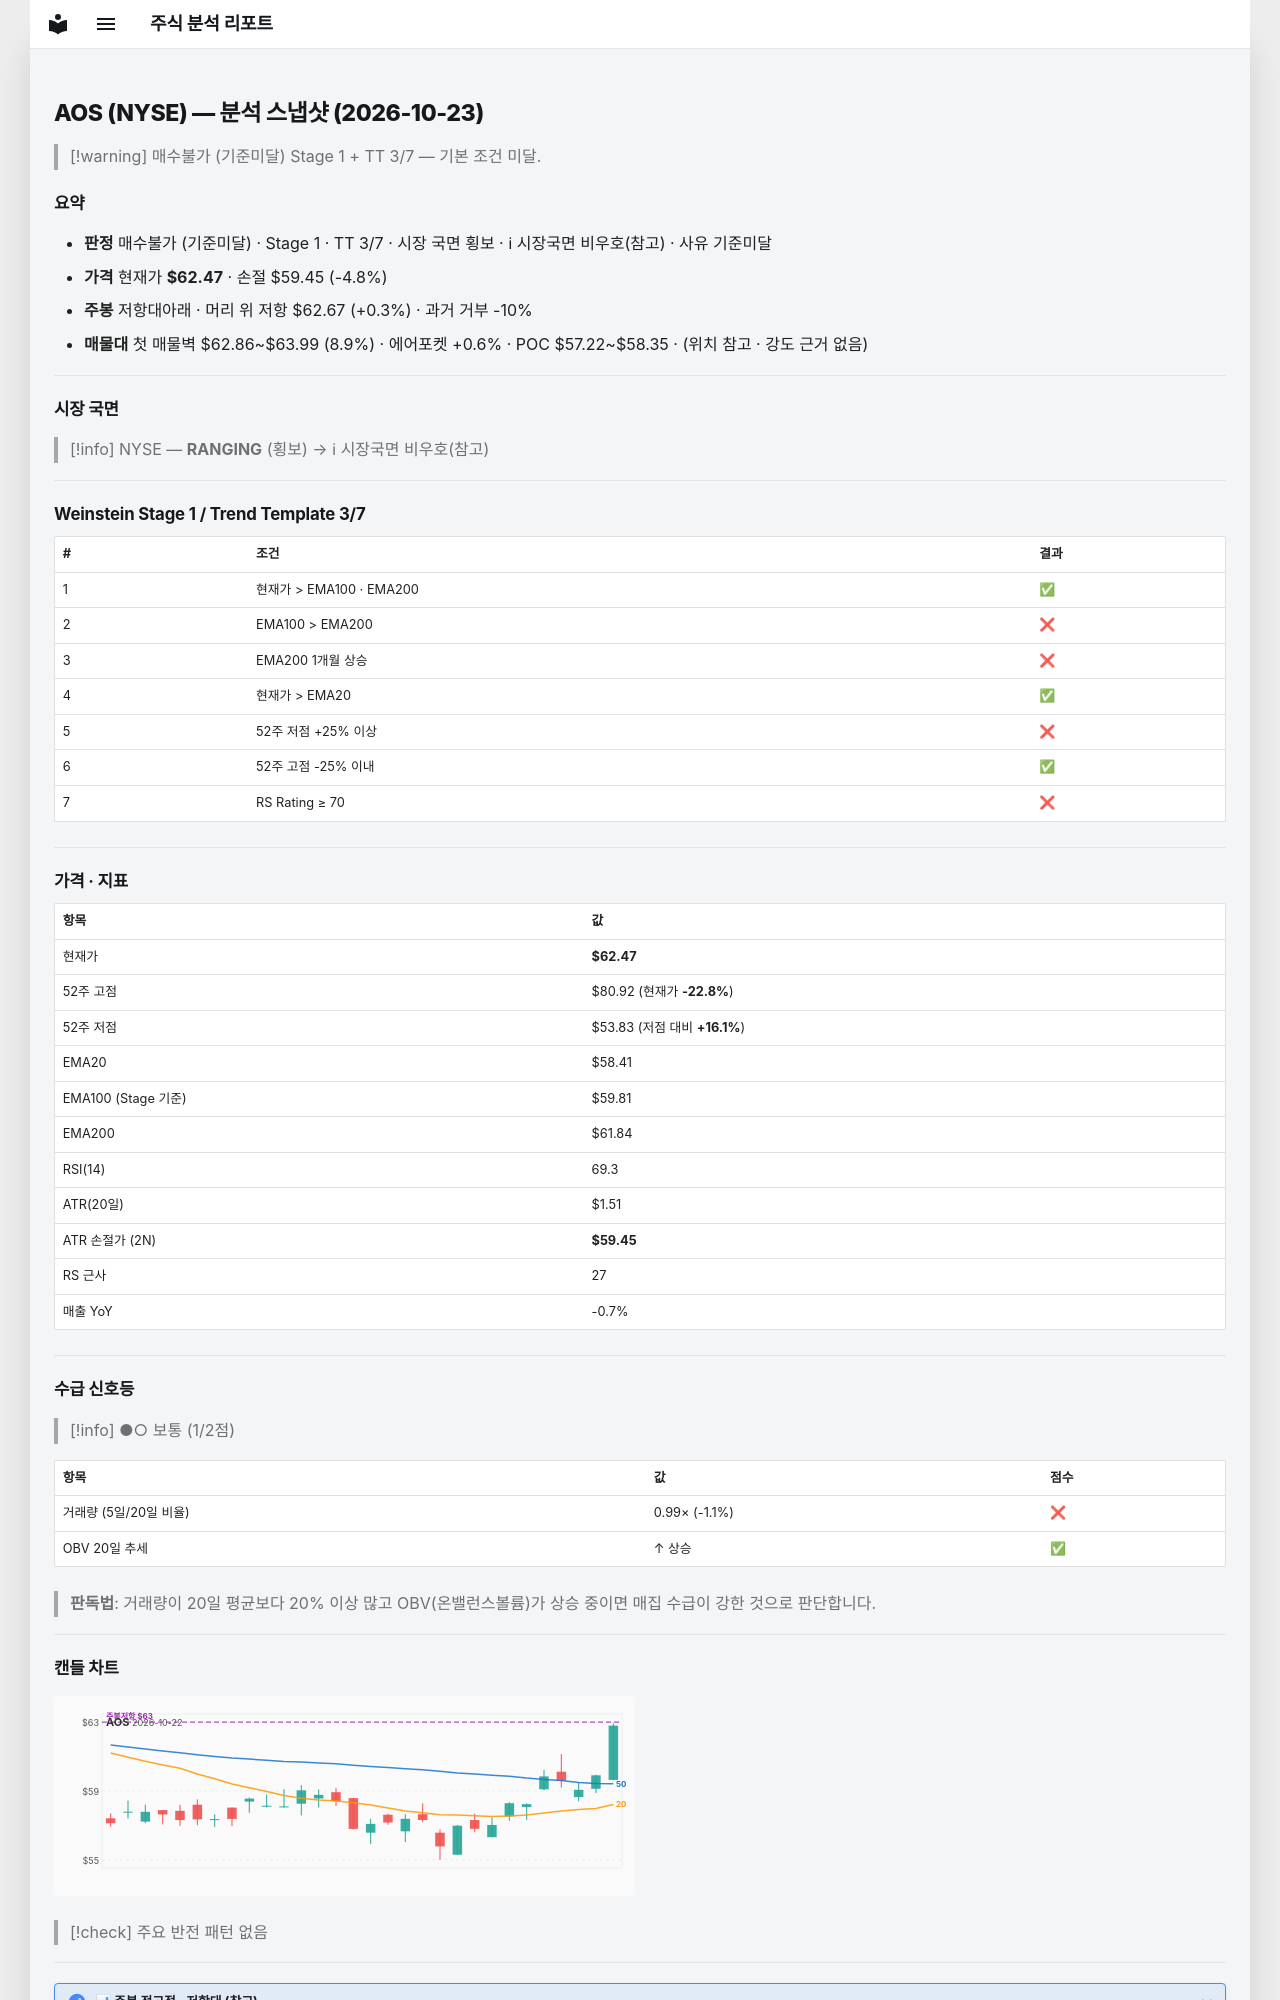

repository: soloandco/stock-reports · page: snapshots/AOS-2026-10-23/index.html · generator: mkdocs

---
type: analysis-snapshot
title: AOS 분석 스냅샷
ticker: AOS
market: NYSE
created: 2026-10-23
updated: 2026-10-23
bar-date: 2026-10-22
verdict: 매수불가
verdict-reason: 기준미달
real-rr: 0.06
sma50-gap-pct: 7.0
weekly-position: 저항대아래
weekly-overhead-price: 62.67
weekly-overhead-pct: 0.3
stage: 1
trend-template-score: 3
tt-max: 7
ma-set: ema-20-100-200
price: 62.474998474121094
stop-price: 59.44913142152978
market-regime: RANGING
supply-demand-score: 1/2
supply-demand-label: 보통
status: tracking
tags:
  - stock-agent
  - watchlist
  - AOS
  - analysis
related:
  - "[[analysis-template]]"
---

# AOS (NYSE) — 분석 스냅샷 (2026-10-23)

> [!warning] 매수불가 (기준미달)
> Stage 1 + TT 3/7 — 기본 조건 미달.

## 요약

- **판정** 매수불가 (기준미달) · Stage 1 · TT 3/7 · 시장 국면 횡보 · ℹ 시장국면 비우호(참고) · 사유 기준미달
- **가격** 현재가 **$62.47** · 손절 $59.45 (-4.8%)
- **주봉** 저항대아래 · 머리 위 저항 $62.67 (+0.3%) · 과거 거부 -10%
- **매물대** 첫 매물벽 $62.86~$63.99 (8.9%) · 에어포켓 +0.6% · POC $57.22~$58.35 · (위치 참고 · 강도 근거 없음)

---

## 시장 국면

> [!info] NYSE — **RANGING** (횡보) → ℹ 시장국면 비우호(참고)

---

## Weinstein Stage 1 / Trend Template 3/7

| # | 조건 | 결과 |
|---|------|------|
| 1 | 현재가 > EMA100 · EMA200 | ✅ |
| 2 | EMA100 > EMA200 | ❌ |
| 3 | EMA200 1개월 상승 | ❌ |
| 4 | 현재가 > EMA20 | ✅ |
| 5 | 52주 저점 +25% 이상 | ❌ |
| 6 | 52주 고점 -25% 이내 | ✅ |
| 7 | RS Rating ≥ 70 | ❌ |

---

## 가격 · 지표

| 항목 | 값 |
|------|---|
| 현재가 | **$62.47** |
| 52주 고점 | $80.92 (현재가 **-22.8%**) |
| 52주 저점 | $53.83 (저점 대비 **+16.1%**) |
| EMA20 | $58.41 |
| EMA100 (Stage 기준) | $59.81 |
| EMA200 | $61.84 |
| RSI(14) | 69.3 |
| ATR(20일) | $1.51 |
| ATR 손절가 (2N) | **$59.45** |
| RS 근사 | 27 |
| 매출 YoY | -0.7% |

---
## 수급 신호등

> [!info] ●○ 보통 (1/2점)

| 항목 | 값 | 점수 |
|------|------|------|
| 거래량 (5일/20일 비율) | 0.99× (-1.1%) | ❌ |
| OBV 20일 추세 | ↑ 상승 | ✅ |

> **판독법**: 거래량이 20일 평균보다 20% 이상 많고 OBV(온밸런스볼륨)가 상승 중이면 매집 수급이 강한 것으로 판단합니다.

---
